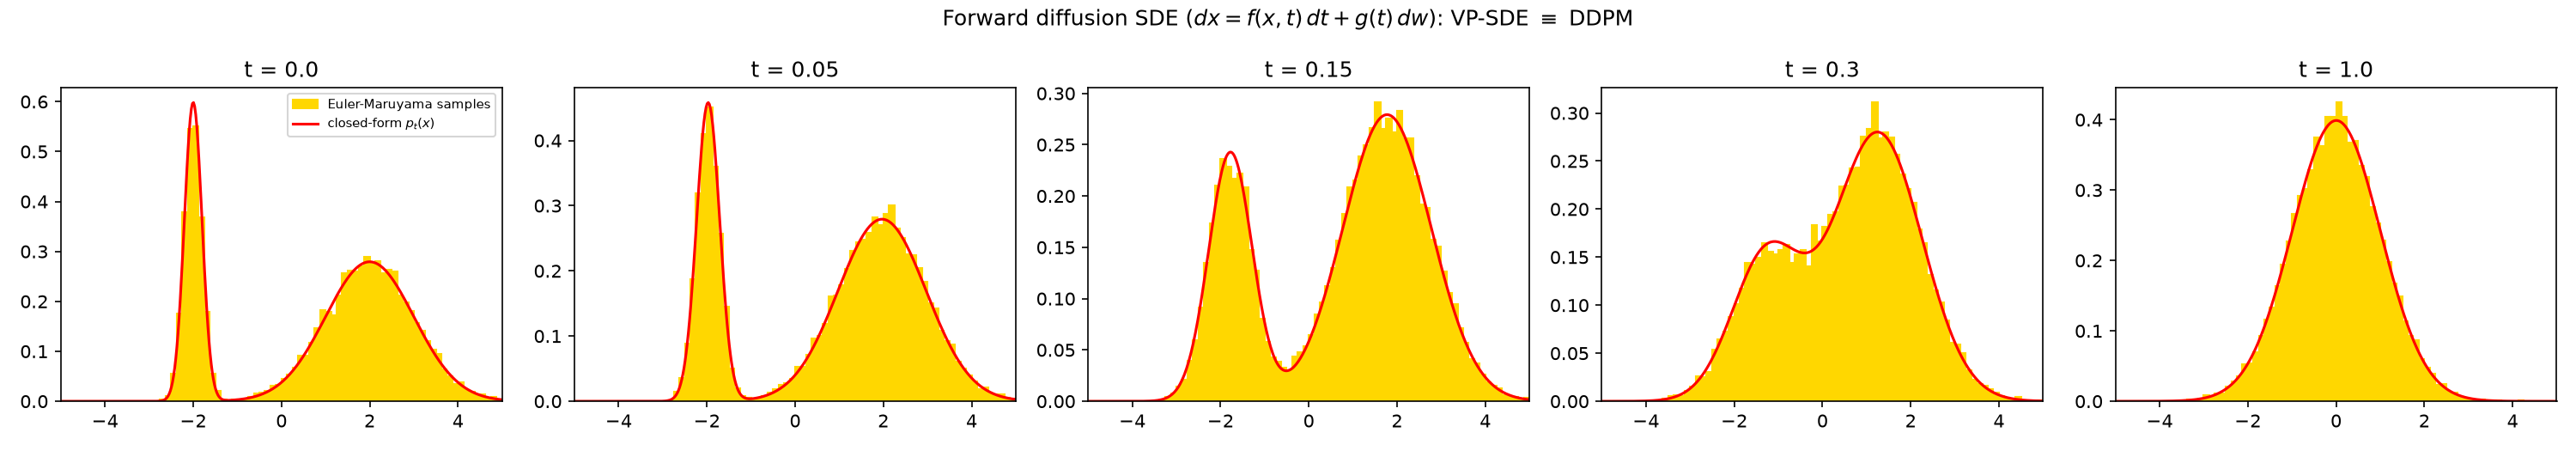

The script that saved this image:
"""
Replicates Definition 4.1 (Forward Diffusion SDE) and shows it reduces to the
DDPM forward process we already built in closed form (diffusion_forward/).

    dx = f(x, t) dt + g(t) dw                                   (Eq. 4.10)

simulated by Euler-Maruyama:

    x_{k+1} = x_k + f(x_k, t_k) * dt + g(t_k) * sqrt(dt) * eps_k,   eps_k ~ N(0, I)

DDPM is the discretization of the "Variance Preserving" (VP) SDE:

    f(x, t) = -0.5 * beta(t) * x
    g(t)    = sqrt(beta(t))

with beta(t) linear in t. This SDE has a known closed-form marginal (the
continuous-time analogue of DDPM's eq. (2.13)):

    bar_alpha(t) = exp( -integral_0^t beta(s) ds )
    x(t) | x(0) ~ N( sqrt(bar_alpha(t)) x(0), (1 - bar_alpha(t)) I )

so for the same 1D Gaussian-mixture initial condition used in Example 2.1, the
marginal p_t(x) is again a two-component Gaussian mixture with unchanged
weights and t-dependent per-component mean/variance -- exactly mirroring
gmm_forward_diffusion.py's eq. (2.2) recursion, just in continuous time.

This script simulates M particles under the SDE via Euler-Maruyama and checks
their histogram at a few times against that closed form.
"""

import numpy as np
import matplotlib.pyplot as plt

# --- mixture / SDE settings (same mixture as Example 2.1) ---
PI = (0.3, 0.7)
MU0 = (-2.0, 2.0)
SIGMA0 = (0.2, 1.0)

BETA_MIN, BETA_MAX = 0.1, 20.0   # linear beta(t) schedule, t in [0, 1]
T_MAX = 1.0
N_STEPS = 1000                   # Euler-Maruyama steps
DT = T_MAX / N_STEPS

M = 20000                        # number of simulated particles
T_SNAPSHOTS = [0.0, 0.05, 0.15, 0.3, 1.0]
X_RANGE = (-5, 5)

rng = np.random.default_rng(0)


def beta(t):
    return BETA_MIN + t * (BETA_MAX - BETA_MIN)


def bar_alpha(t):
    """exp(-integral_0^t beta(s) ds), closed form for the linear schedule."""
    integral = BETA_MIN * t + 0.5 * (BETA_MAX - BETA_MIN) * t ** 2
    return np.exp(-integral)


def f_drift(x, t):
    return -0.5 * beta(t) * x


def g_diffusion(t):
    return np.sqrt(beta(t))


def sample_x0(n):
    comps = rng.choice(len(PI), size=n, p=PI)
    mus = np.array(MU0)[comps]
    sigmas = np.array(SIGMA0)[comps]
    return rng.normal(mus, sigmas)


def simulate_sde(n_particles, n_steps, dt):
    x = sample_x0(n_particles)
    snapshots = {}
    t = 0.0
    if 0.0 in T_SNAPSHOTS:
        snapshots[0.0] = x.copy()

    for step in range(n_steps):
        eps = rng.normal(size=n_particles)
        x = x + f_drift(x, t) * dt + g_diffusion(t) * np.sqrt(dt) * eps
        t += dt
        for t_snap in T_SNAPSHOTS:
            if t_snap > 0 and abs(t - t_snap) < dt / 2:
                snapshots[t_snap] = x.copy()

    return snapshots


def closed_form_pdf(x, t):
    """Continuous-time analogue of eq. (2.13): marginal p_t(x) under the VP-SDE."""
    ba = bar_alpha(t)
    density = np.zeros_like(x)
    for pi_k, mu_k, sigma_k in zip(PI, MU0, SIGMA0):
        mean = np.sqrt(ba) * mu_k
        var = (1 - ba) + ba * sigma_k ** 2
        density += pi_k * np.exp(-0.5 * (x - mean) ** 2 / var) / np.sqrt(2 * np.pi * var)
    return density


def run():
    snapshots = simulate_sde(M, N_STEPS, DT)
    xs = np.linspace(*X_RANGE, 400)

    fig, axes = plt.subplots(1, len(T_SNAPSHOTS), figsize=(4 * len(T_SNAPSHOTS), 3.5))
    for ax, t in zip(axes, T_SNAPSHOTS):
        ax.hist(snapshots[t], bins=80, range=X_RANGE, density=True,
                color="gold", edgecolor="gold", label="Euler-Maruyama samples")
        ax.plot(xs, closed_form_pdf(xs, t), color="red", linewidth=1.5, label="closed-form $p_t(x)$")
        ax.set_title(f"t = {t}")
        ax.set_xlim(*X_RANGE)
    axes[0].legend(fontsize=7)

    fig.suptitle(r"Forward diffusion SDE ($dx = f(x,t)\,dt + g(t)\,dw$): VP-SDE $\equiv$ DDPM")
    fig.tight_layout()

    out_path = "forward_sde.png"
    fig.savefig(out_path, dpi=150)
    print(f"Saved figure to {out_path}")


if __name__ == "__main__":
    run()
